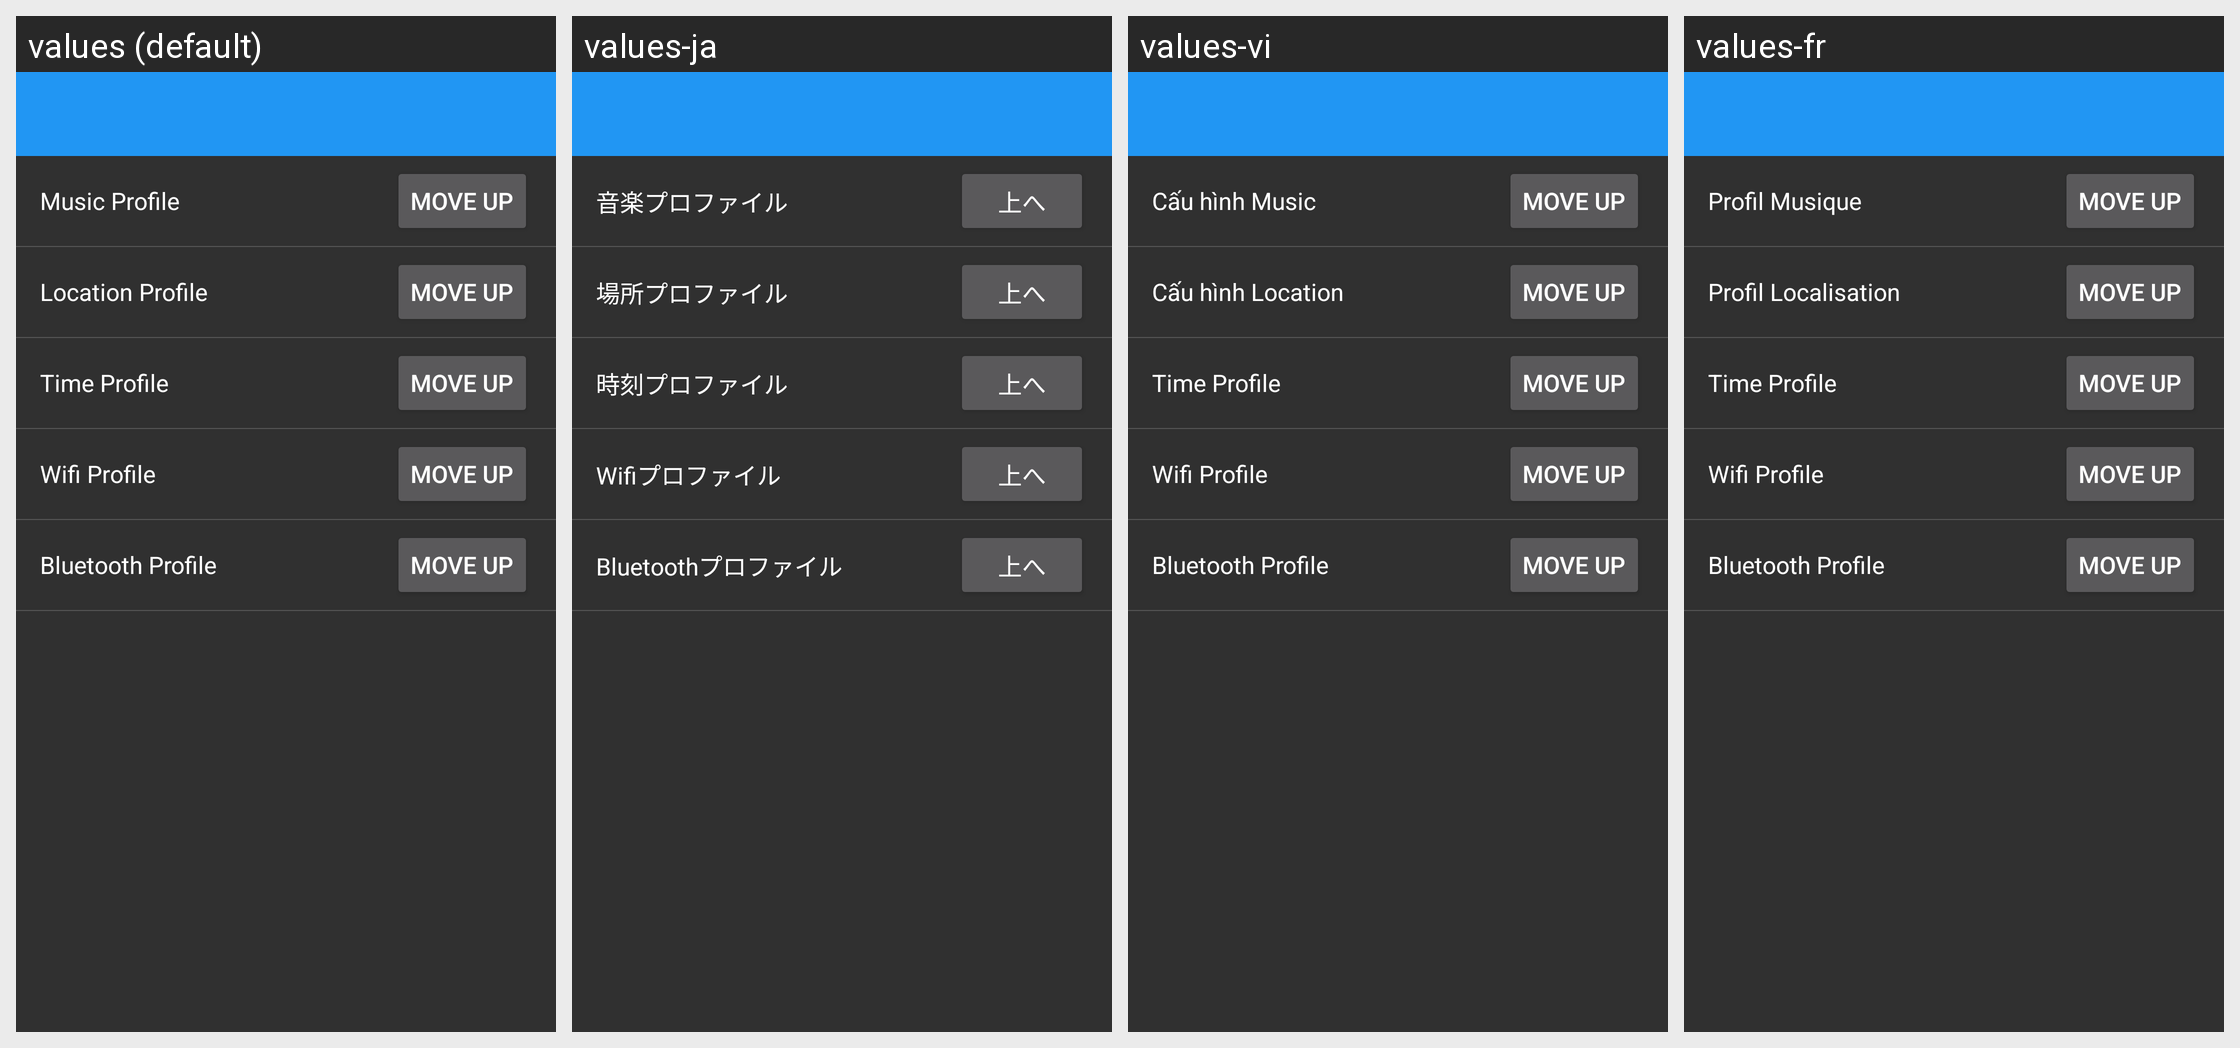

Strings drawn on this Android screen and how each of the app's shown locales translates them:
Android screen res/layout/settings_profiles_priority.xml rendered under 4 locales, left to right: values (default), values-ja, values-vi, values-fr. Device: Nexus 5 (rendered at 1080×1920; each locale shown at half size, 540×960, under a caption strip naming it); theme AppTheme.
Other locales in the repository, not shown: values-cs, values-de, values-es, values-fa, values-hr-rHR, values-it, values-nl, values-pl, values-pt-rBR, values-pt-rPT, values-ru, values-sk, values-sr, values-tr, values-zh.
Strings drawn on this screen, with the default value and each locale's value (text and hints the layout hard-codes, and strings that could not be matched under every locale, appear in the picture but are not listed):

fragment_music_profile
  values: Music Profile
  values-ja: 音楽プロファイル
  values-vi: Cấu hình Music
  values-fr: Profil Musique

move_up
  values: Move Up
  values-ja: 上へ
  values-vi: Move Up
  values-fr: Move Up

fragment_location_profile
  values: Location Profile
  values-ja: 場所プロファイル
  values-vi: Cấu hình Location
  values-fr: Profil Localisation

fragment_time_profile
  values: Time Profile
  values-ja: 時刻プロファイル
  values-vi: Time Profile
  values-fr: Time Profile

fragment_wifi_profile
  values: Wifi Profile
  values-ja: Wifiプロファイル
  values-vi: Wifi Profile
  values-fr: Wifi Profile

fragment_bluetooth_profile
  values: Bluetooth Profile
  values-ja: Bluetoothプロファイル
  values-vi: Bluetooth Profile
  values-fr: Bluetooth Profile
